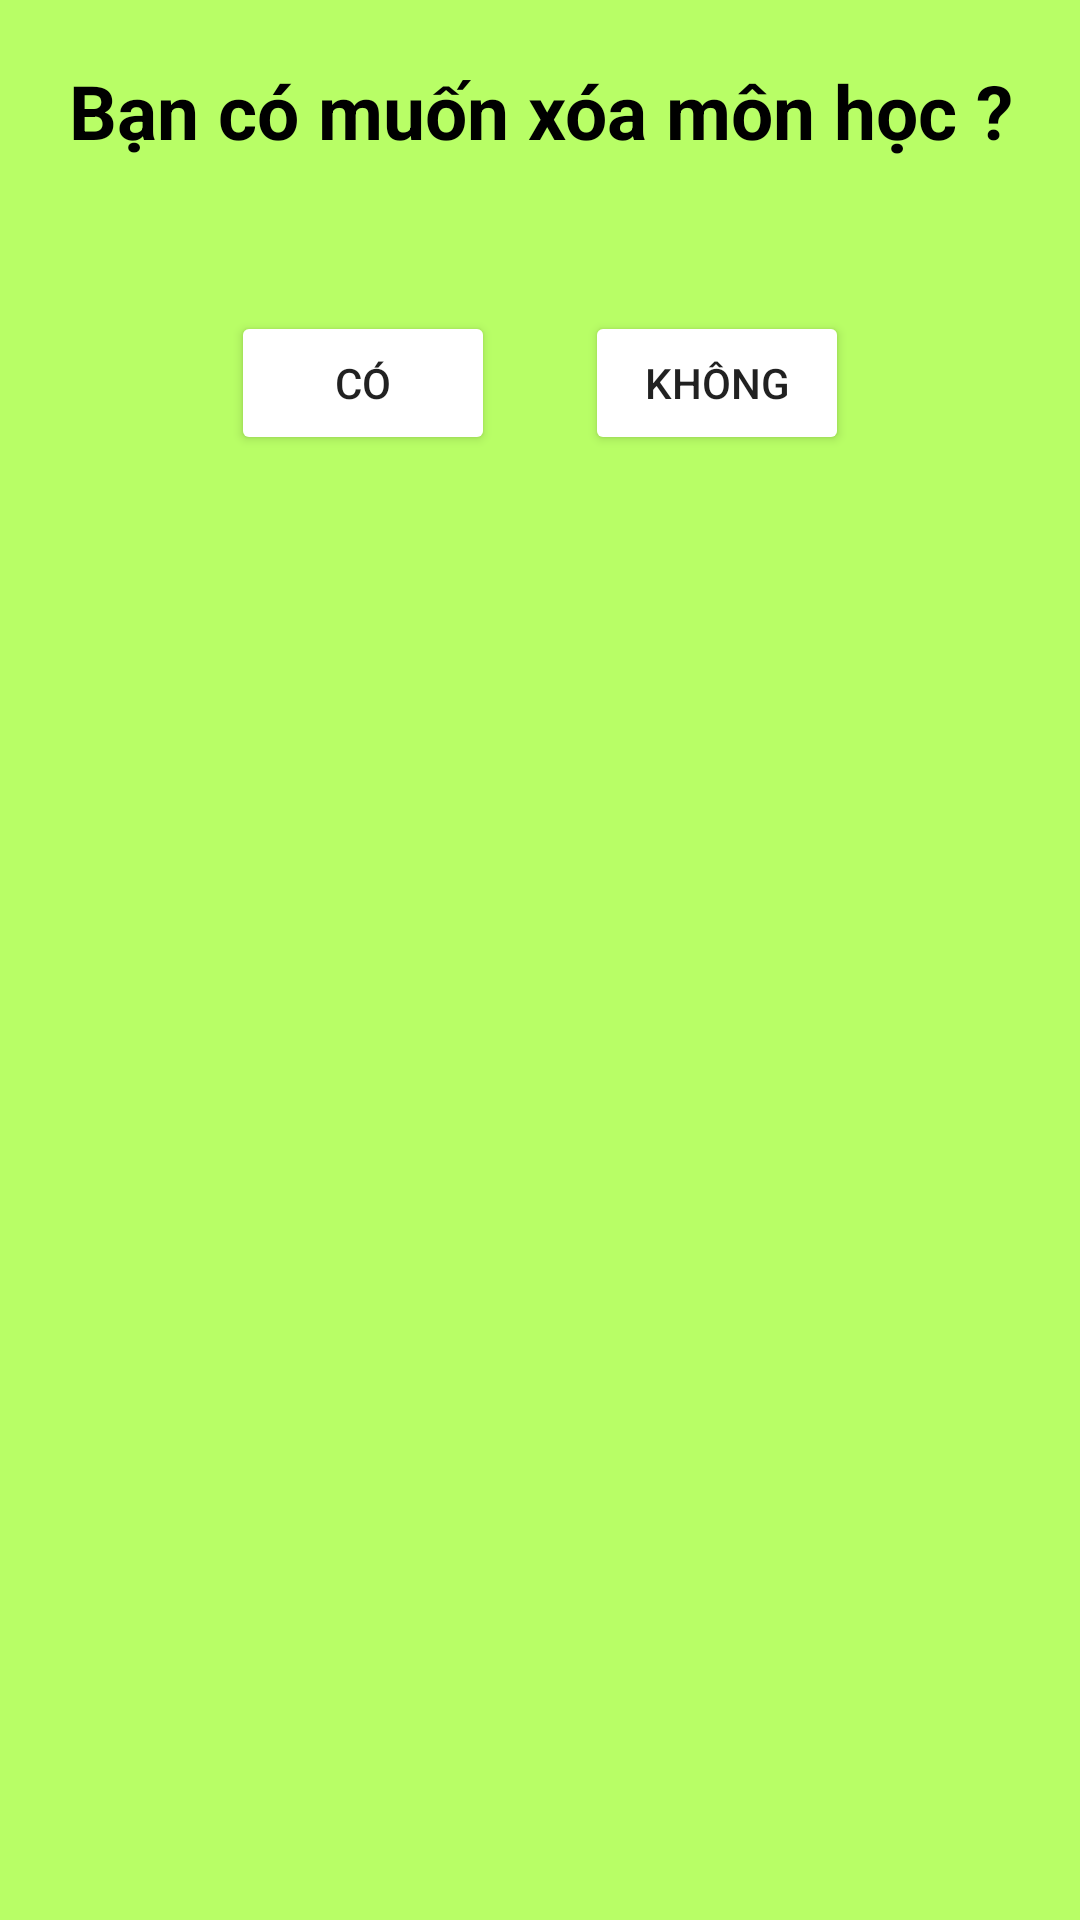

Here is an Android app screen rendered from its layout file. Give the layout XML and the strings, colors and styles it references.
<!-- AndroidManifest.xml: application theme Theme.AppStudentManagement -->
<!-- res/layout/dialog_delete.xml -->
<?xml version="1.0" encoding="utf-8"?>
<LinearLayout xmlns:android="http://schemas.android.com/apk/res/android"
    android:layout_width="350dp"
    android:layout_height="200dp"
    android:background="#CBA7FF41"
    android:orientation="vertical">

    <TextView
        android:layout_width="match_parent"
        android:layout_height="wrap_content"
        android:layout_marginTop="20dp"
        android:gravity="center"
        android:text="Bạn có muốn xóa môn học ?"
        android:textColor="@color/black"
        android:textSize="25sp"
        android:textStyle="bold" />

    <LinearLayout
        android:layout_width="match_parent"
        android:layout_height="wrap_content"
        android:layout_marginTop="50dp"
        android:gravity="center"
        android:orientation="horizontal">

        <Button
            android:id="@+id/btnYesDelete"
            android:layout_marginRight="15dp"
            android:layout_width="wrap_content"
            android:layout_height="wrap_content"
            android:backgroundTint="#FFFFFF"
            android:text="Có"></Button>

        <Button
            android:id="@+id/btnNoDelete"
            android:layout_marginLeft="15dp"
            android:layout_width="wrap_content"
            android:layout_height="wrap_content"
            android:backgroundTint="#FFFFFF"
            android:text="Không"></Button>
    </LinearLayout>


</LinearLayout>
<!-- resources referenced by this layout -->
<resources>
  <style name="Theme.AppStudentManagement" parent="Theme.MaterialComponents.DayNight.NoActionBar.Bridge">
          
          <item name="colorPrimary">@color/purple_500</item>
          <item name="colorPrimaryVariant">@color/purple_700</item>
          <item name="colorOnPrimary">@color/white</item>
          
          <item name="colorSecondary">@color/teal_200</item>
          <item name="colorSecondaryVariant">@color/teal_700</item>
          <item name="colorOnSecondary">@color/black</item>
          
          <item name="android:statusBarColor" tools:targetApi="l">?attr/colorPrimaryVariant</item>
          
      </style>
  <!-- not gathered from this repository: default colours our renderer supplied (Android Studio template values) -->
  <color name="purple_500">#FF6200EE</color>
  <color name="purple_700">#FF3700B3</color>
  <color name="teal_200">#FF03DAC5</color>
  <color name="teal_700">#FF018786</color>
  <color name="black">#FF000000</color>
  <color name="white">#FFFFFFFF</color>
</resources>
